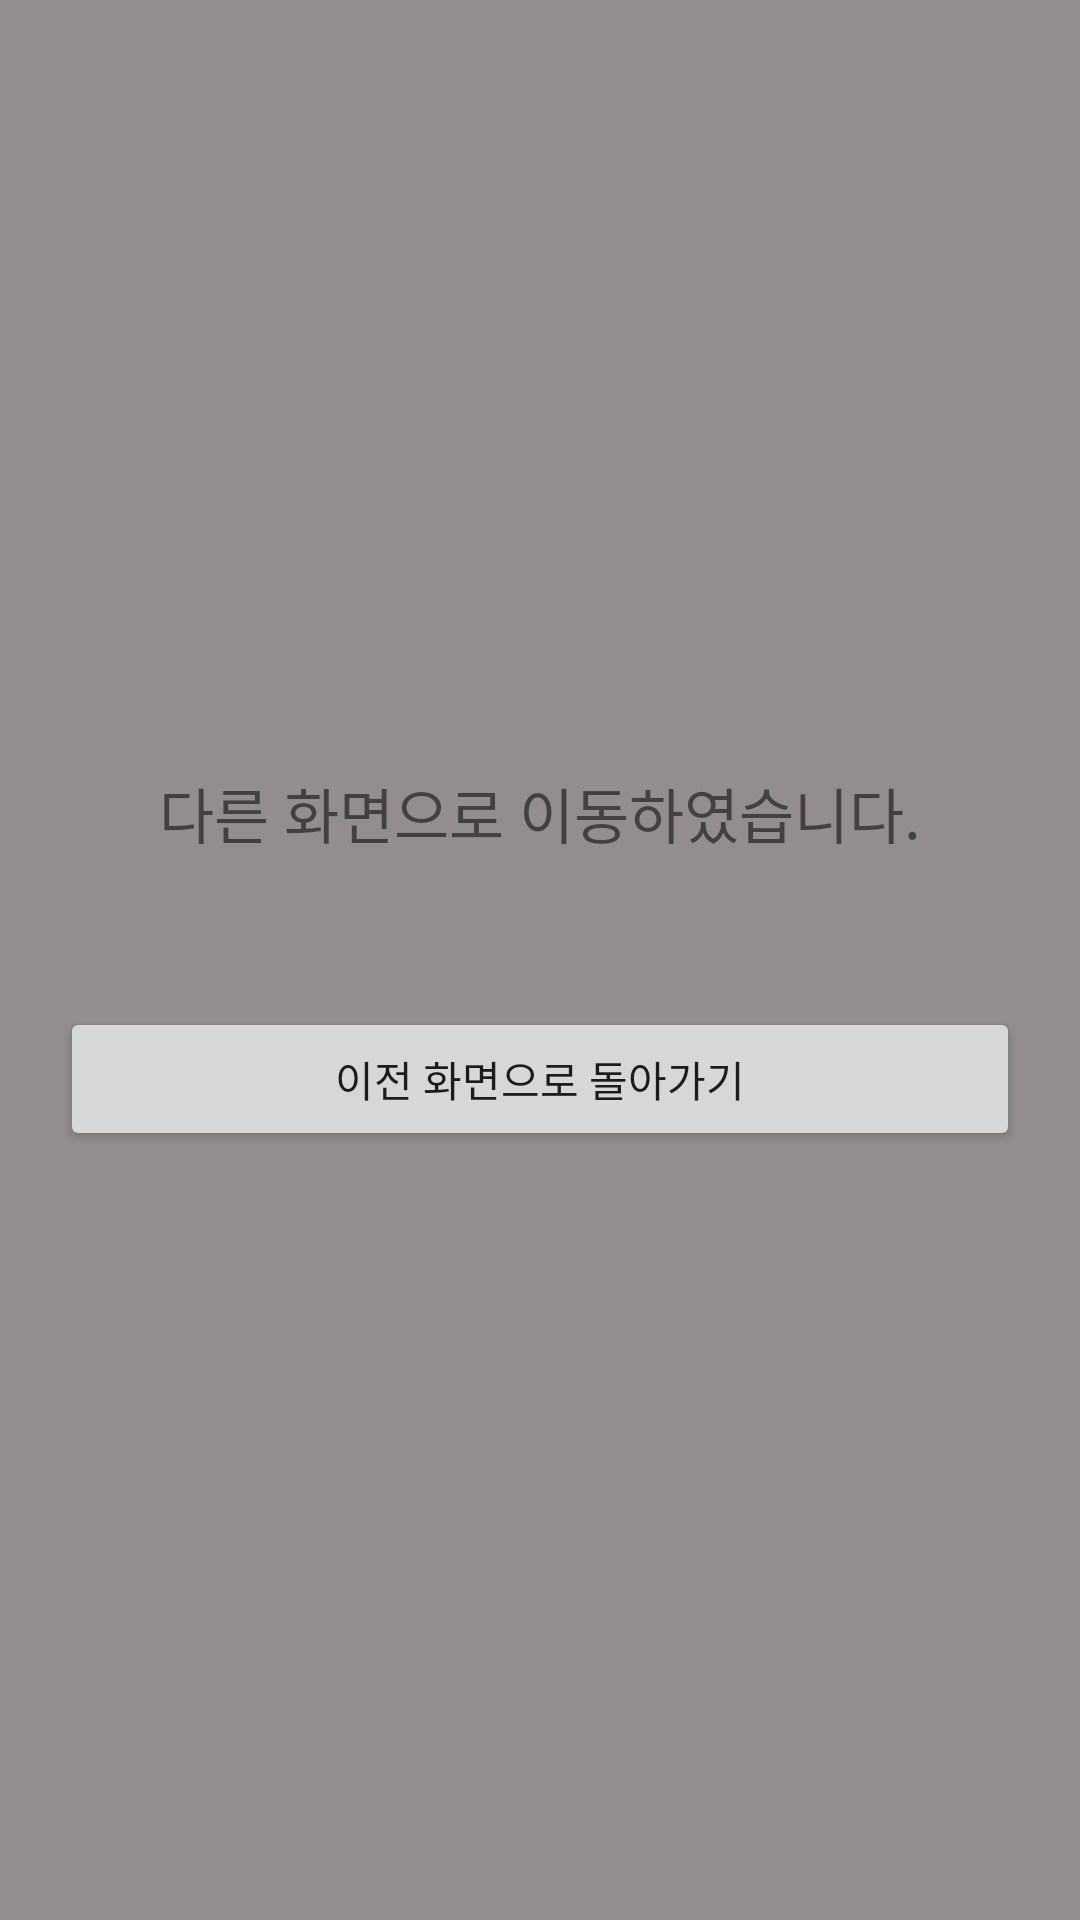

Android layout source for this screen:
<!-- AndroidManifest.xml: application theme Theme.Intent_0819 -->
<!-- res/layout/activity_other.xml -->
<?xml version="1.0" encoding="utf-8"?>
<LinearLayout xmlns:android="http://schemas.android.com/apk/res/android"
    xmlns:app="http://schemas.android.com/apk/res-auto"
    xmlns:tools="http://schemas.android.com/tools"
    android:layout_width="match_parent"
    android:layout_height="match_parent"
    android:background="@color/gray"
    android:gravity="center"
    android:orientation="vertical"
    android:padding="20dp"
    tools:context=".OtherActivity">

    <TextView
        android:text="다른 화면으로 이동하였습니다."
        android:textSize="20sp"
        android:layout_width="wrap_content"
        android:layout_height="wrap_content"/>

    <Button
        android:id="@+id/firstAc_Btn"
        android:layout_marginTop="50dp"
        android:text="이전 화면으로 돌아가기"
        android:layout_width="match_parent"
        android:layout_height="wrap_content"/>

</LinearLayout>
<!-- resources referenced by this layout -->
<resources>
  <color name="gray">#938D8D</color>
  <style name="Theme.Intent_0819" parent="Theme.MaterialComponents.DayNight.DarkActionBar">
          
          <item name="colorPrimary">@color/purple_500</item>
          <item name="colorPrimaryVariant">@color/purple_700</item>
          <item name="colorOnPrimary">@color/white</item>
          
          <item name="colorSecondary">@color/teal_200</item>
          <item name="colorSecondaryVariant">@color/teal_700</item>
          <item name="colorOnSecondary">@color/black</item>
          
          <item name="android:statusBarColor" tools:targetApi="l">?attr/colorPrimaryVariant</item>
          
      </style>
  <color name="purple_500">#FF6200EE</color>
  <color name="purple_700">#FF3700B3</color>
  <color name="white">#FFFFFFFF</color>
  <color name="teal_200">#FF03DAC5</color>
  <color name="teal_700">#FF018786</color>
  <color name="black">#FF000000</color>
</resources>
